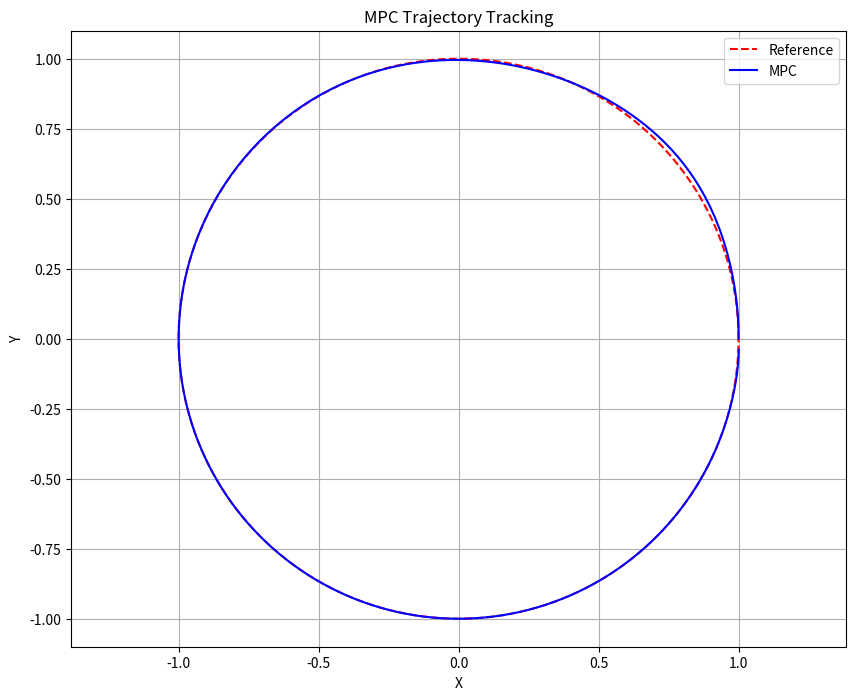

Here is the Python script that generated this plot:
# %%

import numpy as np
from scipy.optimize import minimize
import matplotlib.pyplot as plt


# Define accel and velocity constraints
MAX_LINEAR_VELOCITY = 1.0    # m/s
MIN_LINEAR_VELOCITY = -1.0   # m/s
MAX_ANGULAR_VELOCITY = 1.0   # rad/s
MIN_ANGULAR_VELOCITY = -1.0  # rad/s
MAX_ACCEL =  2.0  # m/s^2 and rad/s^2
MIN_ACCEL = -2.0  # m/s^2 and rad/s^2

def system_dynamics(state, control, dt):
    X, Y, theta, v, omega = state
    a, alpha = control
    
    X_next = X + v * np.cos(theta) * dt
    Y_next = Y + v * np.sin(theta) * dt
    theta_next = theta + omega * dt
    v_next = v + a * dt
    omega_next = omega + alpha * dt
    
    return np.array([X_next, Y_next, theta_next, v_next, omega_next])

def predict_trajectory(initial_state, controls, dt, N):
    trajectory = np.zeros((N+1, 5))
    trajectory[0] = initial_state
    
    for i in range(N):
        trajectory[i+1] = system_dynamics(trajectory[i], controls[i], dt)
    
    return trajectory


def velocity_constraint_penalty(trajectory):
    v_penalty = np.sum(np.maximum(0, trajectory[:, 3] - MAX_LINEAR_VELOCITY)**2 +
                       np.maximum(0, MIN_LINEAR_VELOCITY - trajectory[:, 3])**2)
    omega_penalty = np.sum(np.maximum(0, trajectory[:, 4] - MAX_ANGULAR_VELOCITY)**2 +
                           np.maximum(0, MIN_ANGULAR_VELOCITY - trajectory[:, 4])**2)
    return v_penalty + omega_penalty


def cost_function(controls, initial_state, reference_trajectory, dt, N):
    trajectory = predict_trajectory(initial_state, controls.reshape(-1, 2), dt, N)
    
    # State error cost
    state_cost = 10 * np.sum((trajectory[:, :2] - reference_trajectory[:, :2])**2)
    
    # Control input cost 
    control_cost = 0.01 * np.sum(controls**2)

    # Velocity constraint penalty
    velocity_penalty = 1000 * velocity_constraint_penalty(trajectory)
    
    # # Add a cost for final state error
    # final_state_cost = 100 * np.sum((trajectory[-1, :2] - reference_trajectory[-1, :2])**2)
    
    # return state_cost + control_cost + final_state_cost


    return state_cost + control_cost + velocity_penalty

# Works fine up until here

# %%

def mpc_control(initial_state, reference_trajectory, dt, N):
    n_controls = 2  # Number of control inputs (a, alpha)
    
    # Initial guess for controls
    controls_guess = np.zeros(N * n_controls)
    
    # Optimization
    result = minimize(
        cost_function,
        controls_guess,
        args=(initial_state, reference_trajectory, dt, N),
        method='SLSQP',
        bounds=[(MIN_ACCEL, MAX_ACCEL)] * (N * n_controls)  # Control Boundary
    )
    
    optimal_controls = result.x.reshape(-1, 2)
    return optimal_controls[0]  # Return only the first control input

def generate_reference_trajectory(N):
    t = np.linspace(0, 2*np.pi, N+1)
    X = np.cos(t)
    Y = np.sin(t)
    return np.column_stack((X, Y, np.zeros((N+1, 3))))  # Padding with zeros for theta, v, omega

# %%

# MPC parameters
N = 20  # Prediction horizon
dt = 0.05  # Time step


# Initial state
initial_state = np.array([1, 0, np.pi/2, 0, 0])  # [X, Y, theta, v, omega]

# Simulation
num_steps = 200  # Increased number of steps for full circle
actual_trajectory = np.zeros((num_steps+1, 5))
actual_trajectory[0] = initial_state

# Generate reference trajectory
reference_trajectory = generate_reference_trajectory(num_steps)

# Padding for a receding horizon window 
padding = np.tile(reference_trajectory[-1],(N,1))
reference_trajectory = np.vstack((reference_trajectory, padding))

# %%

control_list = np.zeros(shape = (num_steps,2))

for i in range(num_steps):
    # Compute optimal control
    optimal_control = mpc_control(actual_trajectory[i], reference_trajectory[i:i+1+N], dt, N)
    
    # Save optimal control parameters
    control_list[i] = optimal_control

    # Apply control and update state
    actual_trajectory[i+1] = system_dynamics(actual_trajectory[i], optimal_control, dt)

# Plotting
plt.figure(figsize=(10, 8))
plt.plot(reference_trajectory[:, 0], reference_trajectory[:, 1], 'r--', label='Reference')
plt.plot(actual_trajectory[:, 0], actual_trajectory[:, 1], 'b-', label='MPC')
plt.title('MPC Trajectory Tracking')
plt.xlabel('X')
plt.ylabel('Y')
plt.legend()
plt.grid(True)
plt.axis('equal')
plt.show()
# %%


# %%
